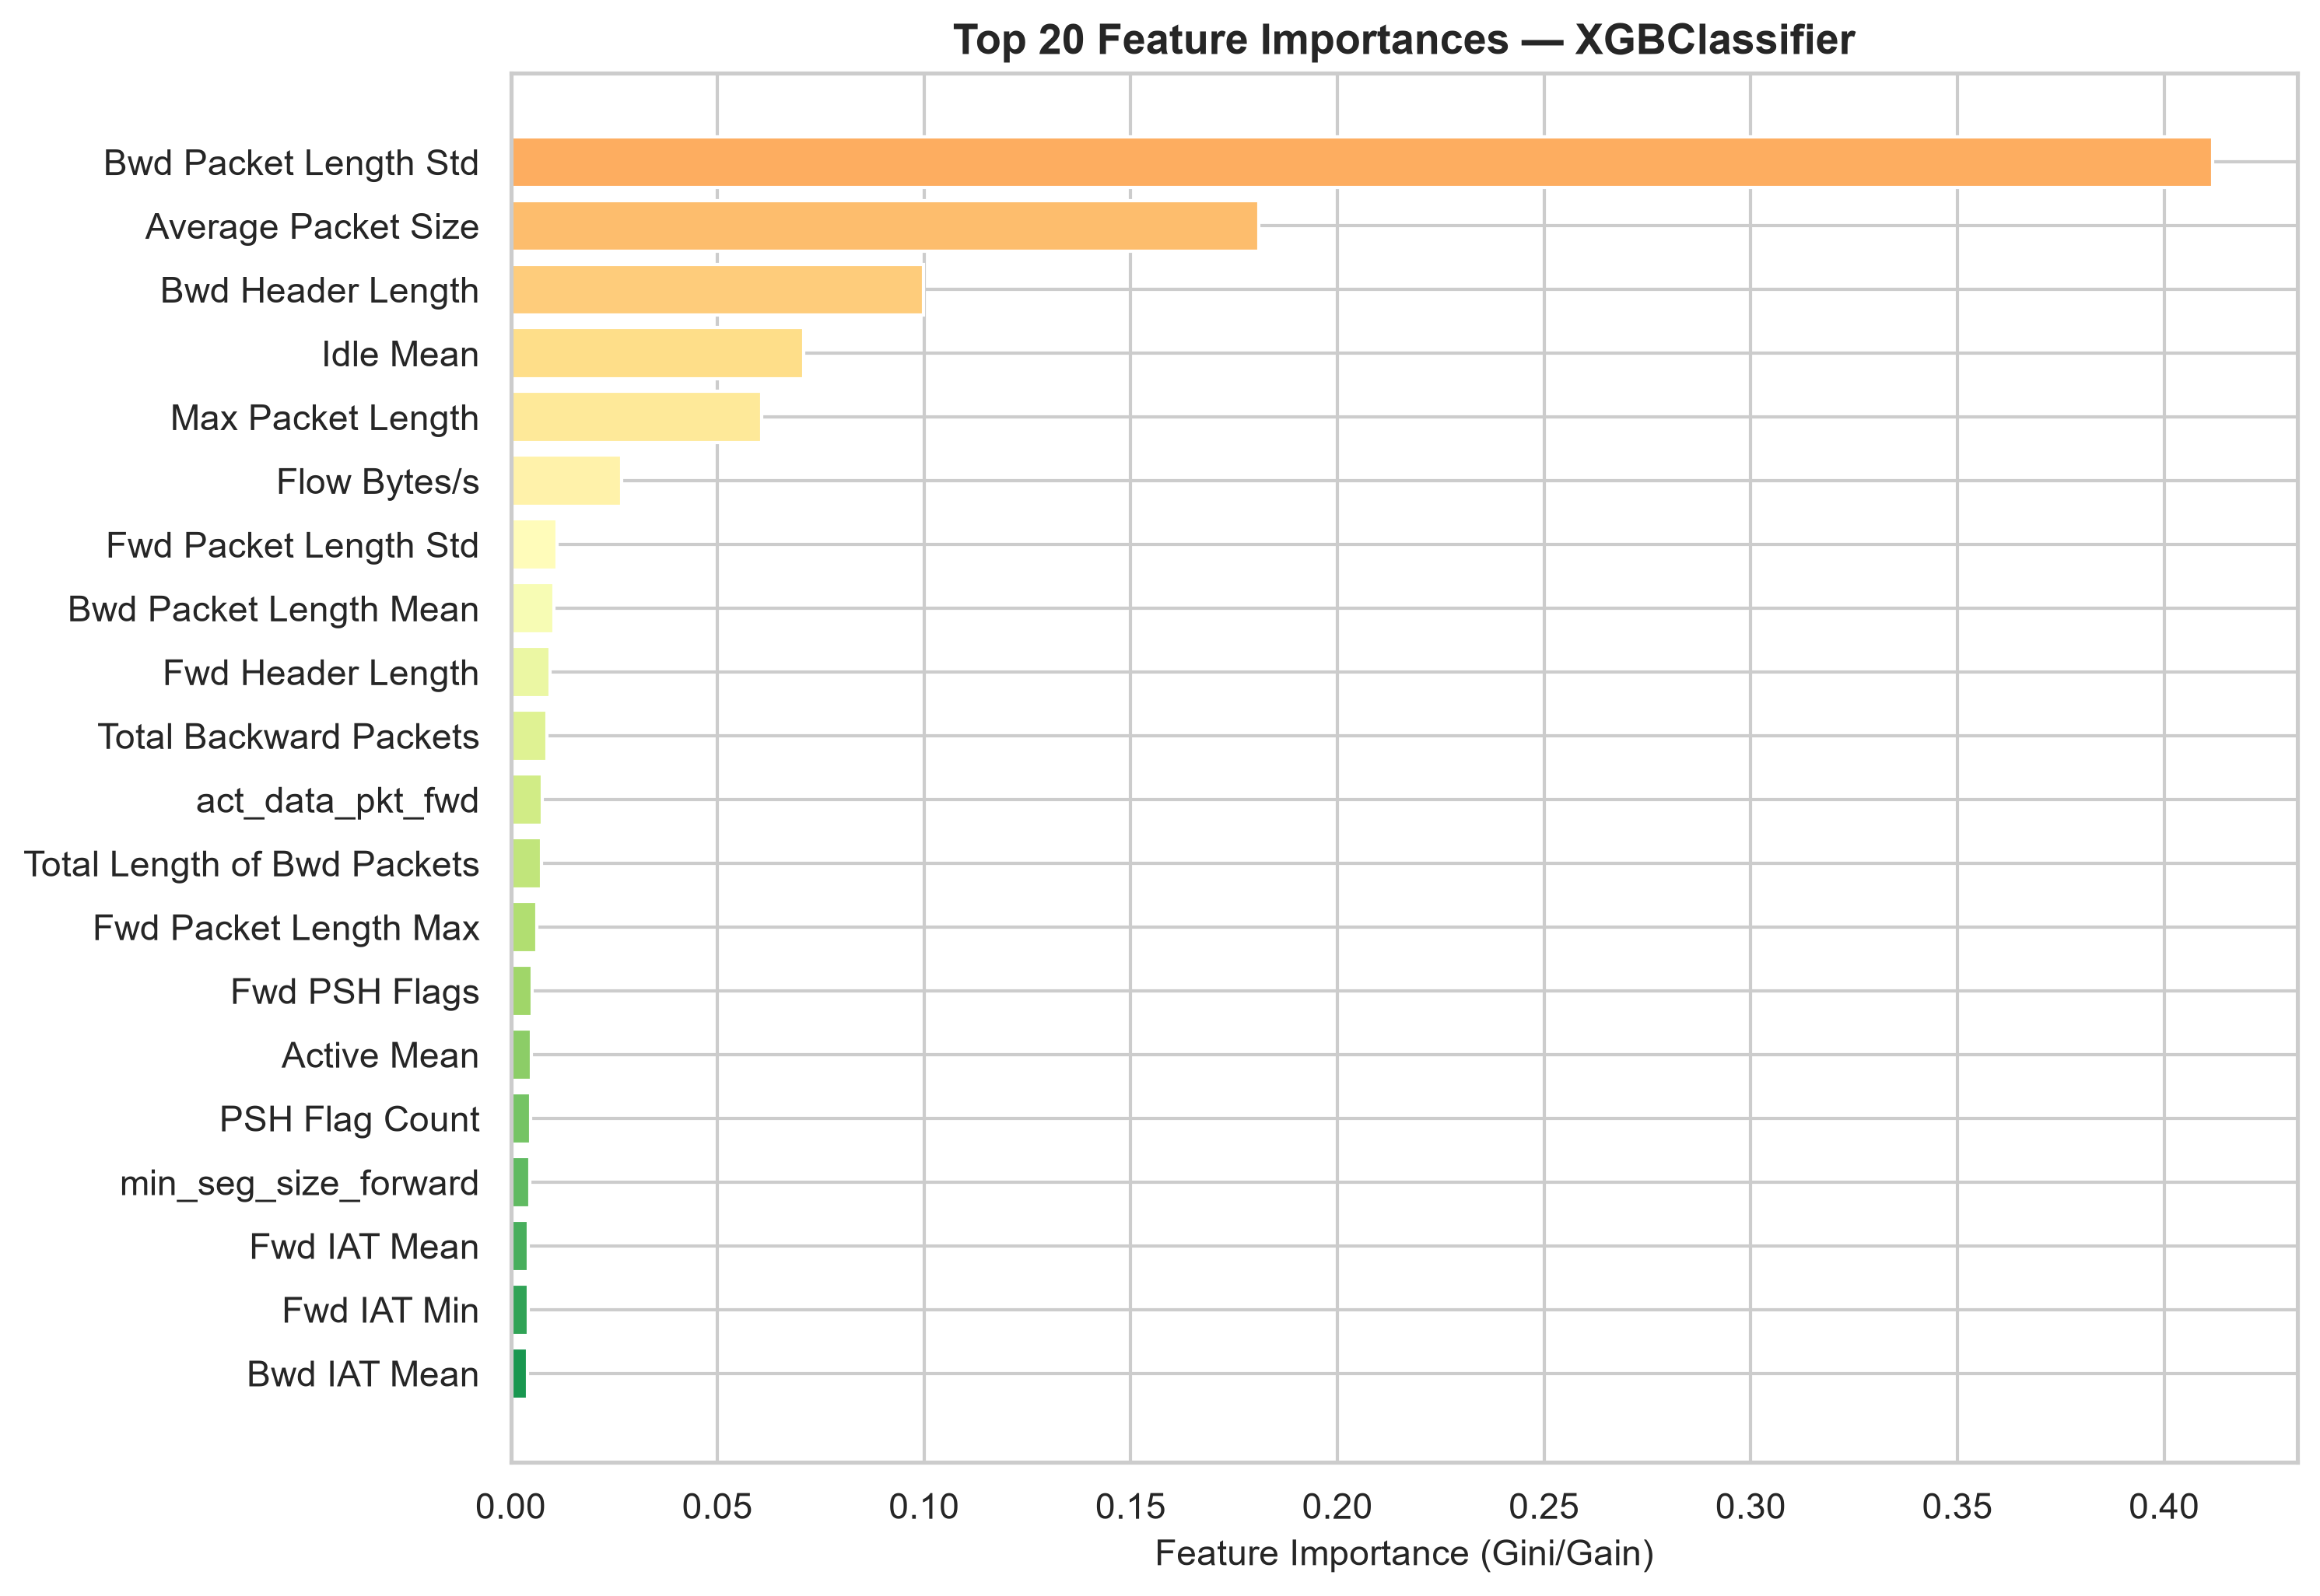

The table this chart was drawn from, first rows:
feature, importance
Bwd Packet Length Std, 0.4117
Average Packet Size, 0.181
Bwd Header Length, 0.09981
Idle Mean, 0.07084
Max Packet Length, 0.06077
Flow Bytes/s, 0.02676
Fwd Packet Length Std, 0.01126
Bwd Packet Length Mean, 0.01047
Fwd Header Length, 0.009416
Total Backward Packets, 0.008832
act_data_pkt_fwd, 0.007611
Total Length of Bwd Packets, 0.0074
Fwd Packet Length Max, 0.006269
Fwd PSH Flags, 0.005132
Active Mean, 0.004914
PSH Flag Count, 0.00474
min_seg_size_forward, 0.004533
Fwd IAT Mean, 0.004308
Fwd IAT Min, 0.004307
Bwd IAT Mean, 0.004135
Active Std, 0.004017
Packet Length Std, 0.003907
ACK Flag Count, 0.003679
FIN Flag Count, 0.003567
Init_Win_bytes_backward, 0.003186
Min Packet Length, 0.003064
Flow IAT Std, 0.002748
Idle Min, 0.002623
Packet Length Variance, 0.002604
Init_Win_bytes_forward, 0.002602
Fwd IAT Max, 0.002257
Active Min, 0.00208
Bwd IAT Min, 0.00207
Bwd IAT Std, 0.001774
Bwd Packets/s, 0.001418
URG Flag Count, 0.001379
Fwd IAT Total, 0.001352
Flow IAT Max, 0.00129
Flow IAT Min, 0.001285
Total Length of Fwd Packets, 0.001017
Fwd Packet Length Mean, 0.0008869
Total Fwd Packets, 0.0008833
Flow IAT Mean, 0.0007902
Packet Length Mean, 0.000782
Flow Duration, 0.0007592
Flow Packets/s, 0.0007497
Bwd IAT Max, 0.0005841
Bwd Packet Length Min, 0.0005622
Bwd Packet Length Max, 0.0005375
Fwd IAT Std, 0.0004514
Bwd IAT Total, 0.000418
Down/Up Ratio, 0.0002093
Active Max, 0.0001808
Fwd Packets/s, 0.0001018
Idle Std, 1.3178553e-05
Fwd Packet Length Min, 0.0
SYN Flag Count, 0.0
Bwd PSH Flags, 0.0
Fwd URG Flags, 0.0
Bwd URG Flags, 0.0
... 16 more rows
